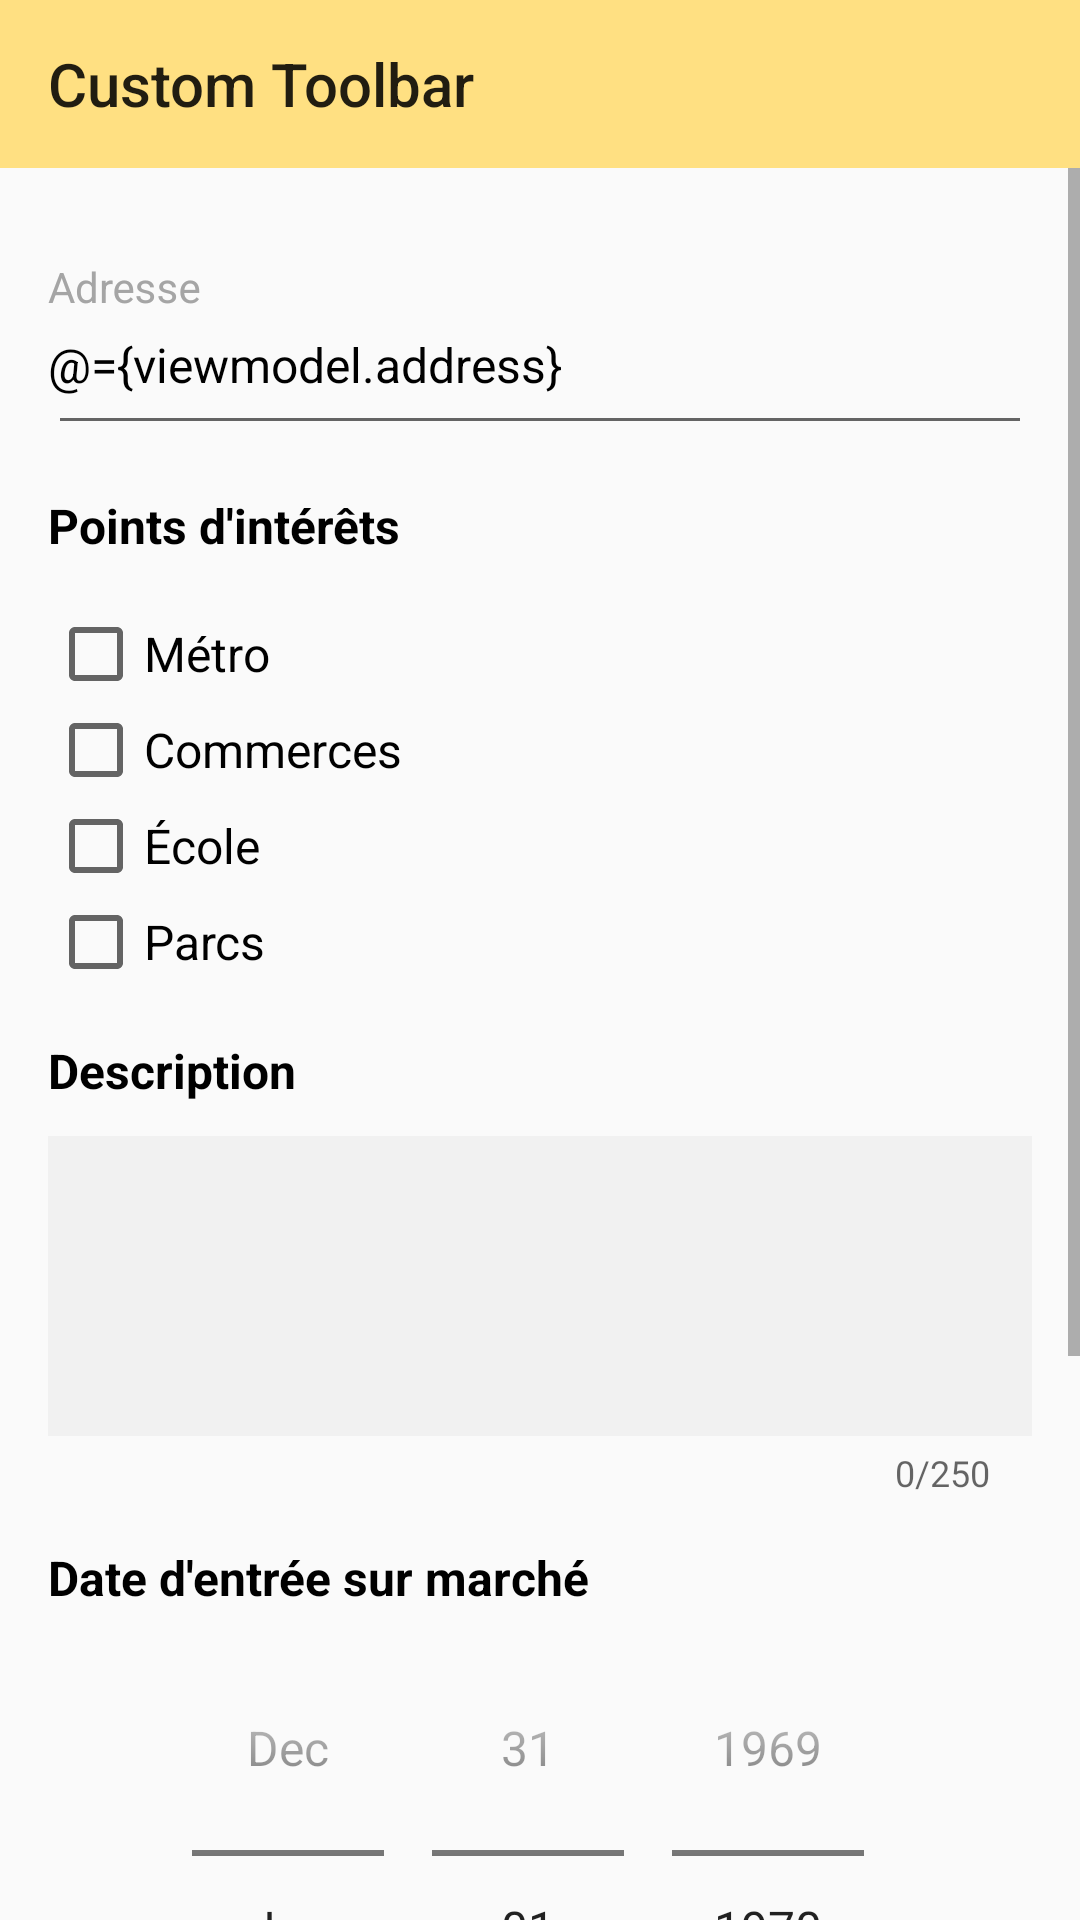

Write the Android layout XML for this screen, with the resource values it uses.
<!-- AndroidManifest.xml: application theme AppTheme -->
<!-- res/layout/fragment_estate_creation_final.xml -->
<layout xmlns:android="http://schemas.android.com/apk/res/android"
    xmlns:app="http://schemas.android.com/apk/res-auto">
    <data>
        <import type="com.amamode.realestatemanager.utils.BindingUtils"/>
        <variable
            name="viewmodel"
            type="com.amamode.realestatemanager.ui.EstateViewModel" />
    </data>

    <LinearLayout
        android:layout_width="match_parent"
        android:layout_height="match_parent"
        android:orientation="vertical">

        <include
            android:id="@+id/estateCreationFinalToolbar"
            layout="@layout/toolbar" />

        <ScrollView
            android:layout_width="match_parent"
            android:layout_height="wrap_content">

            <LinearLayout
                android:layout_width="match_parent"
                android:layout_height="wrap_content"
                android:layout_marginStart="@dimen/medium"
                android:layout_marginEnd="@dimen/medium"
                android:orientation="vertical"
                android:paddingBottom="@dimen/large">


                <com.google.android.material.textfield.TextInputLayout
                    android:id="@+id/creationAddressEditTextLayout"
                    style="@style/FormFieldLayout"
                    android:layout_width="match_parent"
                    android:layout_height="wrap_content"
                    android:layout_marginTop="@dimen/x_large"
                    app:layout_constraintTop_toTopOf="parent">

                    <com.google.android.material.textfield.TextInputEditText
                        android:id="@+id/creationAddressEditText"
                        style="@style/FormField"
                        android:layout_width="match_parent"
                        android:layout_height="wrap_content"
                        android:hint="Adresse"
                        android:inputType="textPostalAddress"
                        android:maxLines="1"
                        android:text="@={viewmodel.address}" />
                </com.google.android.material.textfield.TextInputLayout>

                <TextView
                    android:layout_width="wrap_content"
                    android:layout_height="wrap_content"
                    android:layout_marginTop="@dimen/medium"
                    android:textStyle="bold"
                    android:text="Points d'intérêts"/>
                <CheckBox
                    android:id="@+id/interestPointMetro"
                    android:layout_height="wrap_content"
                    android:layout_width="wrap_content"
                    android:layout_marginTop="@dimen/medium"
                    android:text="Métro"/>

                <CheckBox
                    android:id="@+id/interestPointShop"
                    android:layout_height="wrap_content"
                    android:layout_width="wrap_content"
                    android:text="Commerces"/>

                <CheckBox
                    android:id="@+id/interestPointSchool"
                    android:layout_height="wrap_content"
                    android:layout_width="wrap_content"
                    android:text="École"/>

                <CheckBox
                    android:id="@+id/interestPointParc"
                    android:layout_height="wrap_content"
                    android:layout_width="wrap_content"
                    android:text="Parcs"/>

                <TextView
                    android:layout_width="wrap_content"
                    android:layout_height="wrap_content"
                    android:layout_marginTop="@dimen/medium"
                    android:textStyle="bold"
                    android:text="Description"/>

                <com.google.android.material.textfield.TextInputLayout
                    android:layout_width="match_parent"
                    android:layout_height="wrap_content"
                    app:counterEnabled="true"
                    app:counterMaxLength="250">
                    <com.google.android.material.textfield.TextInputEditText
                        android:layout_width="match_parent"
                        android:layout_height="100dp"
                        android:inputType="textMultiLine"
                        android:gravity="top"
                        android:padding="@dimen/small"
                        android:background="@color/lightGray"/>
                </com.google.android.material.textfield.TextInputLayout>

                <TextView
                    android:layout_width="match_parent"
                    android:layout_height="wrap_content"
                    android:layout_marginTop="@dimen/medium"
                    android:text="Date d'entrée sur marché"
                    android:textStyle="bold"/>

                <DatePicker
                    android:layout_width="match_parent"
                    android:layout_height="wrap_content"
                    android:datePickerMode="spinner"
                    android:calendarViewShown="false"/>

                <Switch
                    android:layout_width="match_parent"
                    android:layout_height="wrap_content"
                    android:layout_marginTop="@dimen/medium"
                    android:text="Bien vendu"
                    android:textStyle="bold"/>

                <Button
                    android:id="@+id/creationCTA"
                    style="@style/CTA.Filled"
                    android:layout_width="match_parent"
                    android:layout_height="wrap_content"
                    android:layout_marginTop="@dimen/xx_large"
                    android:text="@string/estate_final_step_creation_CTA" />
            </LinearLayout>
        </ScrollView>
    </LinearLayout>
</layout>
<!-- res/layout/toolbar.xml (included above) -->
<?xml version="1.0" encoding="utf-8"?>
<androidx.appcompat.widget.Toolbar xmlns:android="http://schemas.android.com/apk/res/android"
    xmlns:tools="http://schemas.android.com/tools"
    android:layout_width="match_parent"
    android:layout_height="?attr/actionBarSize"
    android:background="@color/colorPrimary"
    tools:title="Custom Toolbar" />
<!-- resources referenced by this layout -->
<resources>
  <color name="colorPrimary">#ffe082</color>
  <color name="lightGray">#F1F1F1</color>
  <dimen name="large">24dp</dimen>
  <dimen name="medium">16dp</dimen>
  <dimen name="small">14dp</dimen>
  <dimen name="x_large">32dp</dimen>
  <dimen name="xx_large">48dp</dimen>
  <string name="estate_final_step_creation_CTA">Créer</string>
  <style name="CTA.Filled">
          <item name="android:background">@drawable/button_states</item>
          <item name="android:textColor">@color/true_black</item>
      </style>
  <style name="FormField" parent="AppTheme">
          <item name="android:paddingStart">0dp</item>
          <item name="android:paddingBottom">@dimen/medium</item>
      </style>
  <style name="FormFieldLayout" parent="AppTheme">
          <item name="android:textColorHint">@color/hintColor</item>
          <item name="hintTextAppearance">@style/FormFieldHint</item>
      </style>
  <style name="AppTheme" parent="Theme.AppCompat.DayNight">
          
          <item name="colorPrimary">@color/colorPrimary</item>
          <item name="colorPrimaryDark">@color/colorPrimaryDark</item>
          <item name="colorAccent">@color/colorSecondary</item>
          <item name="android:textColor">@color/true_black</item>
          <item name="android:textSize">@dimen/text_medium</item>
      </style>
  <!-- drawable button_states (drawable) -->
  <?xml version="1.0" encoding="utf-8"?>
  <selector xmlns:android="http://schemas.android.com/apk/res/android">
      <item android:drawable="@drawable/rounded_button_enable" android:state_enabled="true" />
      <item android:drawable="@drawable/rounded_button_disabled" android:state_enabled="false" />
  </selector>
  <color name="true_black">#000000</color>
  <color name="hintColor">@color/mainGray</color>
  <style name="FormFieldHint" parent="AppTheme">
          <item name="android:textSize">@dimen/text_small</item>
          <item name="android:textColor">@color/hintColor</item>
      </style>
  <color name="colorPrimaryDark">#caae53</color>
  <color name="colorSecondary">#3f51b5</color>
  <dimen name="text_medium">16sp</dimen>
  <!-- drawable rounded_button_enable (drawable) -->
  <?xml version="1.0" encoding="utf-8"?>
  <shape xmlns:android="http://schemas.android.com/apk/res/android"
      android:shape="rectangle">
      <corners android:radius="@dimen/medium" />
      <solid android:color="@color/colorPrimary" />
  </shape>
  <!-- drawable rounded_button_disabled (drawable) -->
  <?xml version="1.0" encoding="utf-8"?>
  <shape android:shape="rectangle"
      xmlns:android="http://schemas.android.com/apk/res/android">
      <corners android:radius="@dimen/medium"/>
      <solid android:color="@color/disabledButton"/>
  </shape>
  <color name="mainGray">#A5A5A5</color>
  <dimen name="text_small">14sp</dimen>
  <color name="disabledButton">@color/mainGray</color>
</resources>
